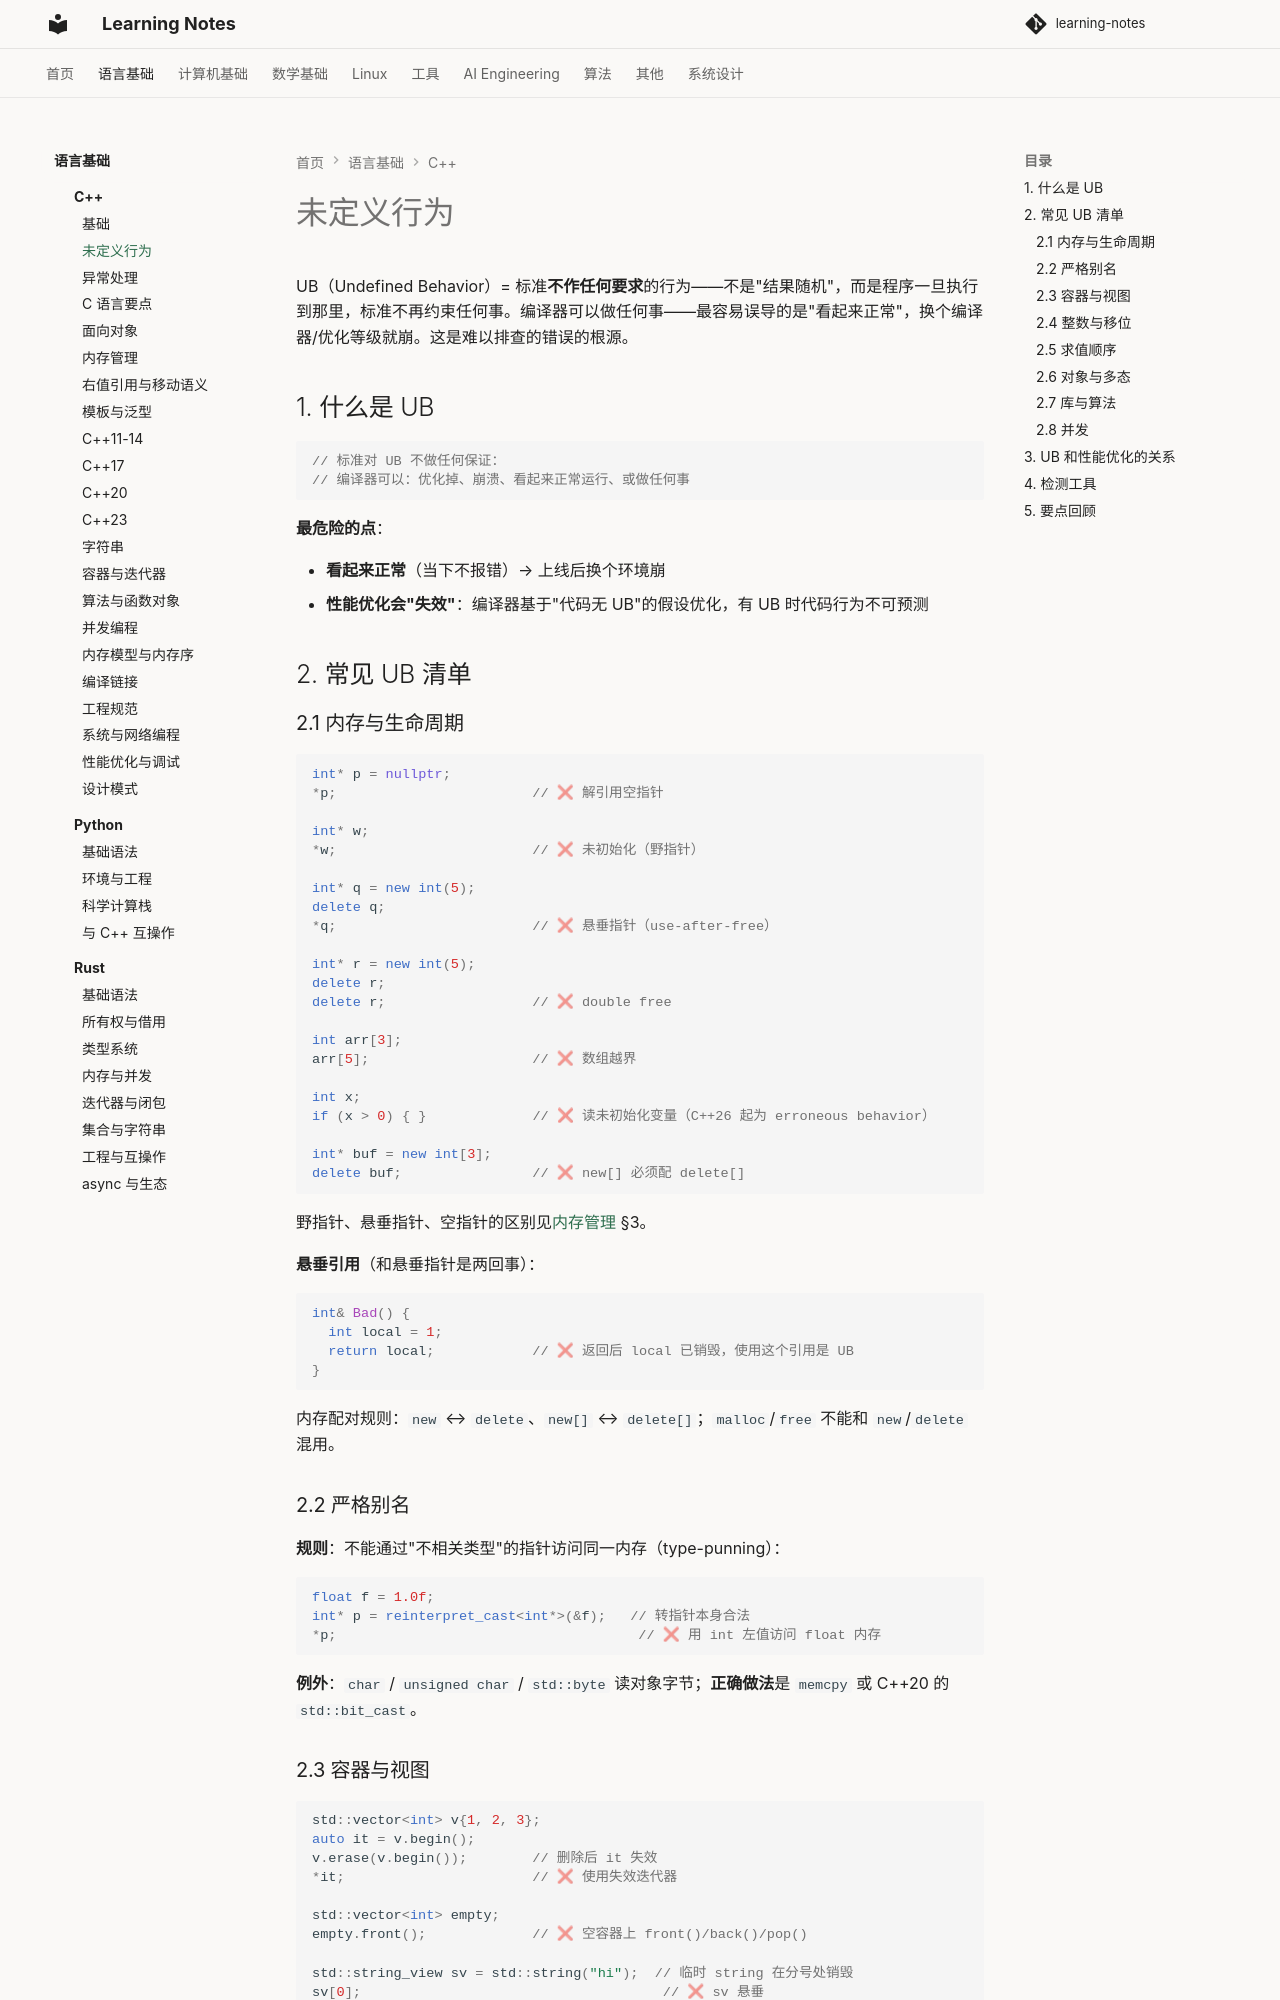

repository: handwan/learning-notes · page: 01-programming/cpp/未定义行为/index.html · generator: mkdocs

# 未定义行为

UB（Undefined Behavior）= 标准**不作任何要求**的行为——不是"结果随机"，而是程序一旦执行到那里，标准不再约束任何事。编译器可以做任何事——最容易误导的是"看起来正常"，换个编译器/优化等级就崩。这是难以排查的错误的根源。

## 1. 什么是 UB

```cpp
// 标准对 UB 不做任何保证：
// 编译器可以：优化掉、崩溃、看起来正常运行、或做任何事
```

**最危险的点**：

- **看起来正常**（当下不报错）→ 上线后换个环境崩
- **性能优化会"失效"**：编译器基于"代码无 UB"的假设优化，有 UB 时代码行为不可预测

## 2. 常见 UB 清单

### 2.1 内存与生命周期

```cpp
int* p = nullptr;
*p;                        // ❌ 解引用空指针

int* w;
*w;                        // ❌ 未初始化（野指针）

int* q = new int(5);
delete q;
*q;                        // ❌ 悬垂指针（use-after-free）

int* r = new int(5);
delete r;
delete r;                  // ❌ double free

int arr[3];
arr[5];                    // ❌ 数组越界

int x;
if (x > 0) { }             // ❌ 读未初始化变量（C++26 起为 erroneous behavior）

int* buf = new int[3];
delete buf;                // ❌ new[] 必须配 delete[]
```

野指针、悬垂指针、空指针的区别见[内存管理](内存管理.md) §3。

**悬垂引用**（和悬垂指针是两回事）：

```cpp
int& Bad() {
  int local = 1;
  return local;            // ❌ 返回后 local 已销毁，使用这个引用是 UB
}
```

内存配对规则：`new` ↔ `delete`、`new[]` ↔ `delete[]`；`malloc`/`free` 不能和 `new`/`delete` 混用。

### 2.2 严格别名

**规则**：不能通过"不相关类型"的指针访问同一内存（type-punning）：

```cpp
float f = 1.0f;
int* p = reinterpret_cast<int*>(&f);   // 转指针本身合法
*p;                                     // ❌ 用 int 左值访问 float 内存
```

**例外**：`char` / `unsigned char` / `std::byte` 读对象字节；**正确做法**是 `memcpy` 或 C++20 的 `std::bit_cast`。

### 2.3 容器与视图

```cpp
std::vector<int> v{1, 2, 3};
auto it = v.begin();
v.erase(v.begin());        // 删除后 it 失效
*it;                       // ❌ 使用失效迭代器

std::vector<int> empty;
empty.front();             // ❌ 空容器上 front()/back()/pop()

std::string_view sv = std::string("hi");  // 临时 string 在分号处销毁
sv[0];                                     // ❌ sv 悬垂
```

**规则**：容器扩容 / 删除元素后，之前的迭代器、引用、指针都可能失效；`string_view` / `span` 不拥有数据，源对象销毁后就悬垂（完整失效规则见[容器与迭代器](容器与迭代器.md)）。
